Run: headless pygame with SDL's dummy video driver; simulated clock (each Clock.tick advances the game by its frame time, no real sleeping); random seed 0; keys injected as events and as key.get_pressed() state; no mouse input.
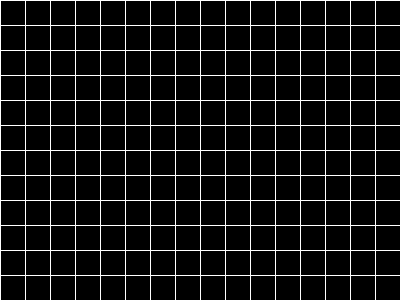
Frame 1 of 4 · flips 1–60 · no input
Frame 2 of 4 · flips 61–180 · tapped SPACE, RETURN · held RIGHT (→), D · screen unchanged from frame 1, image omitted
Frame 3 of 4 · flips 181–300 · held DOWN (↓), S · screen unchanged from frame 2, image omitted
Frame 4 of 4 · flips 301–420 · held LEFT (←), A, UP (↑), W · screen unchanged from frame 3, image omitted

The pygame program that drew these frames:

# draw_line2 
import sys 
import pygame 
from pygame.locals import QUIT 

# initialization
pygame.init()
SURFACE = pygame.display.set_mode((400, 300))
FPSCLOCK = pygame.time.Clock()

def main():
    while True:
        for event in pygame.event.get():
            if event.type == QUIT:
                pygame.quit()
                sys.exit()

        SURFACE.fill((0, 0, 0))

        # white Vertical line width=1
        for xpos in range(0, 400, 25):
            pygame.draw.line(SURFACE, 0xFFFFFF, (xpos, 0), (xpos, 300))

        # white horizontal line width=1
        for ypos in range(0, 300, 25):
            pygame.draw.line(SURFACE, 0xFFFFFF, (0, ypos), (400, ypos))

        pygame.display.update()
        FPSCLOCK.tick(3)

if __name__ == '__main__':
    main()
